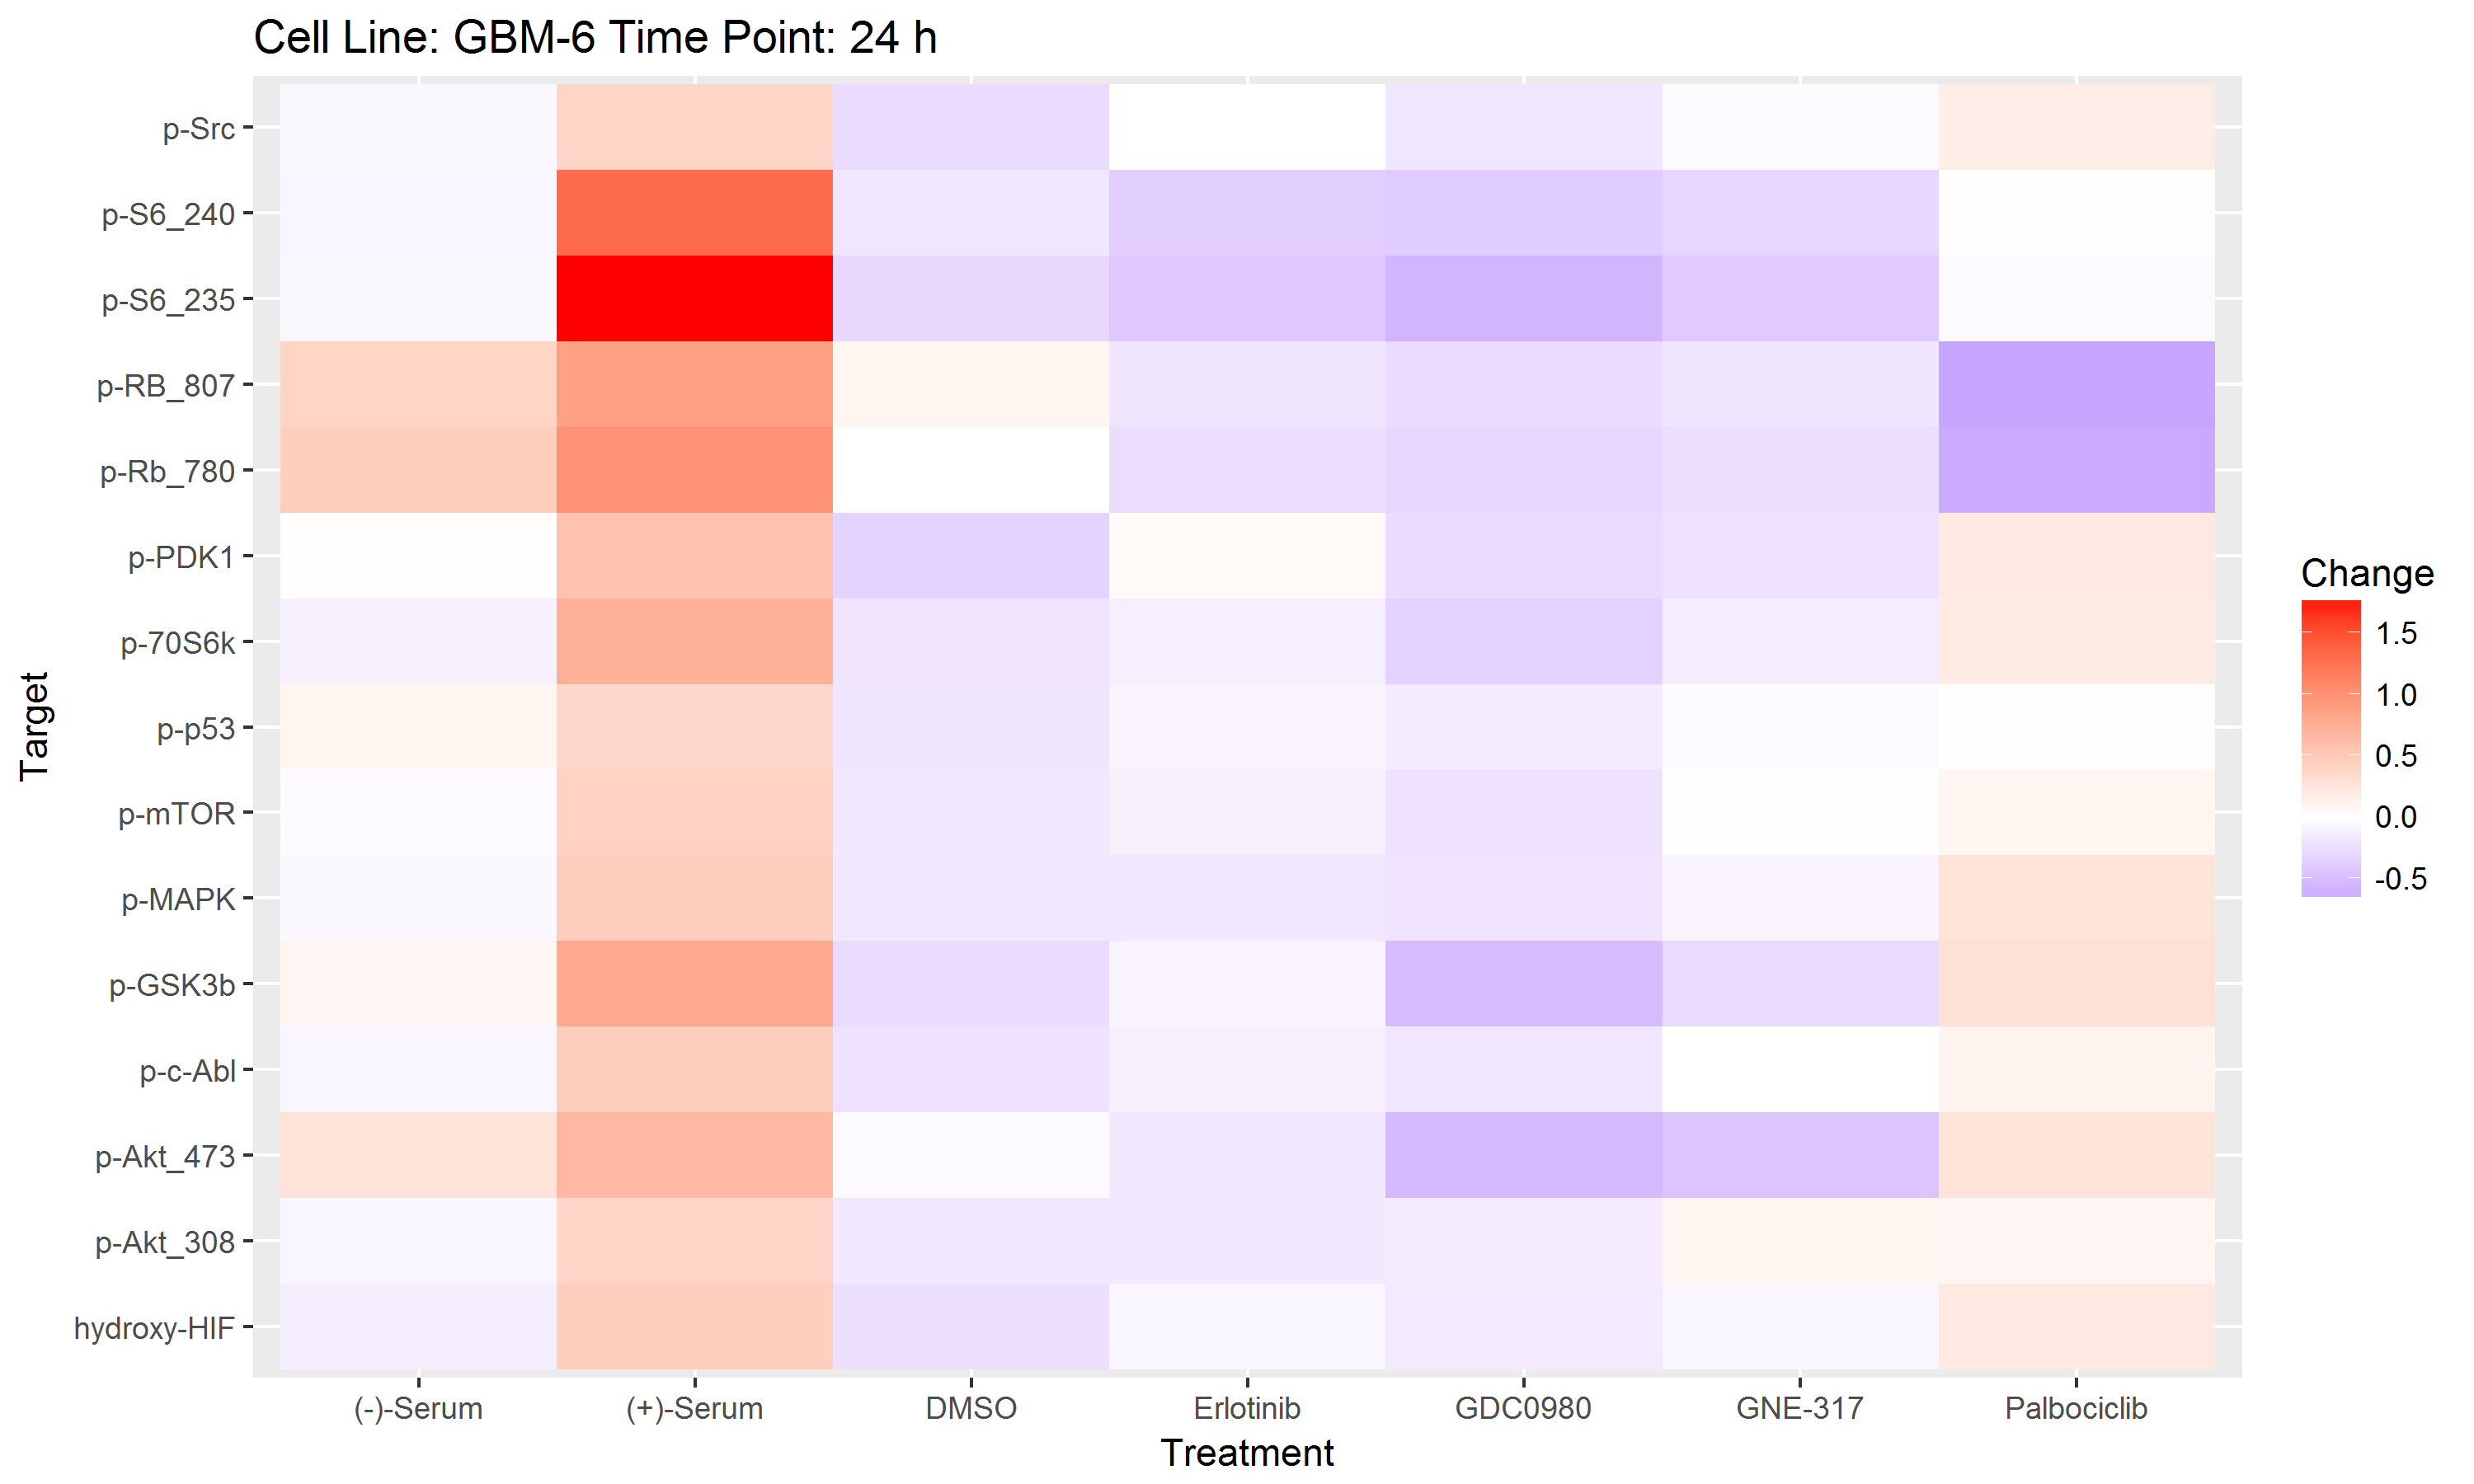

Values plotted in this chart, from the file beside it:
Change, Target, Treatment
-0.2315, hydroxy-HIF, DMSO
-0.1577, hydroxy-HIF, GDC0980
0.2038, hydroxy-HIF, Palbociclib
0.4469, hydroxy-HIF, (+)-Serum
-0.0657, hydroxy-HIF, Erlotinib
-0.1309, hydroxy-HIF, (-)-Serum
-0.06484, hydroxy-HIF, GNE-317
-0.1759, p-Akt_308, DMSO
-0.1489, p-Akt_308, GDC0980
0.0839, p-Akt_308, Palbociclib
0.3842, p-Akt_308, (+)-Serum
-0.1614, p-Akt_308, Erlotinib
-0.06803, p-Akt_308, (-)-Serum
0.08619, p-Akt_308, GNE-317
-0.03303, p-Akt_473, DMSO
-0.5317, p-Akt_473, GDC0980
0.259, p-Akt_473, Palbociclib
0.6555, p-Akt_473, (+)-Serum
-0.174, p-Akt_473, Erlotinib
0.2679, p-Akt_473, (-)-Serum
-0.4436, p-Akt_473, GNE-317
-0.2166, p-c-Abl, DMSO
-0.1843, p-c-Abl, GDC0980
0.1051, p-c-Abl, Palbociclib
0.4646, p-c-Abl, (+)-Serum
-0.1072, p-c-Abl, Erlotinib
-0.06547, p-c-Abl, (-)-Serum
0.003847, p-c-Abl, GNE-317
-0.2625, p-GSK3b, DMSO
-0.5132, p-GSK3b, GDC0980
0.2858, p-GSK3b, Palbociclib
0.7767, p-GSK3b, (+)-Serum
-0.09192, p-GSK3b, Erlotinib
0.08117, p-GSK3b, (-)-Serum
-0.2759, p-GSK3b, GNE-317
-0.1832, p-MAPK, DMSO
-0.2131, p-MAPK, GDC0980
0.2628, p-MAPK, Palbociclib
0.4516, p-MAPK, (+)-Serum
-0.1794, p-MAPK, Erlotinib
-0.05395, p-MAPK, (-)-Serum
-0.08476, p-MAPK, GNE-317
-0.1649, p-mTOR, DMSO
-0.2205, p-mTOR, GDC0980
0.09263, p-mTOR, Palbociclib
0.4157, p-mTOR, (+)-Serum
-0.1049, p-mTOR, Erlotinib
-0.02772, p-mTOR, (-)-Serum
0.009576, p-mTOR, GNE-317
-0.1938, p-p53, DMSO
-0.1499, p-p53, GDC0980
0.01184, p-p53, Palbociclib
0.3588, p-p53, (+)-Serum
-0.08544, p-p53, Erlotinib
0.09382, p-p53, (-)-Serum
-0.03537, p-p53, GNE-317
-0.1994, p-70S6k, DMSO
-0.3431, p-70S6k, GDC0980
0.1866, p-70S6k, Palbociclib
0.7203, p-70S6k, (+)-Serum
... 45 more rows
